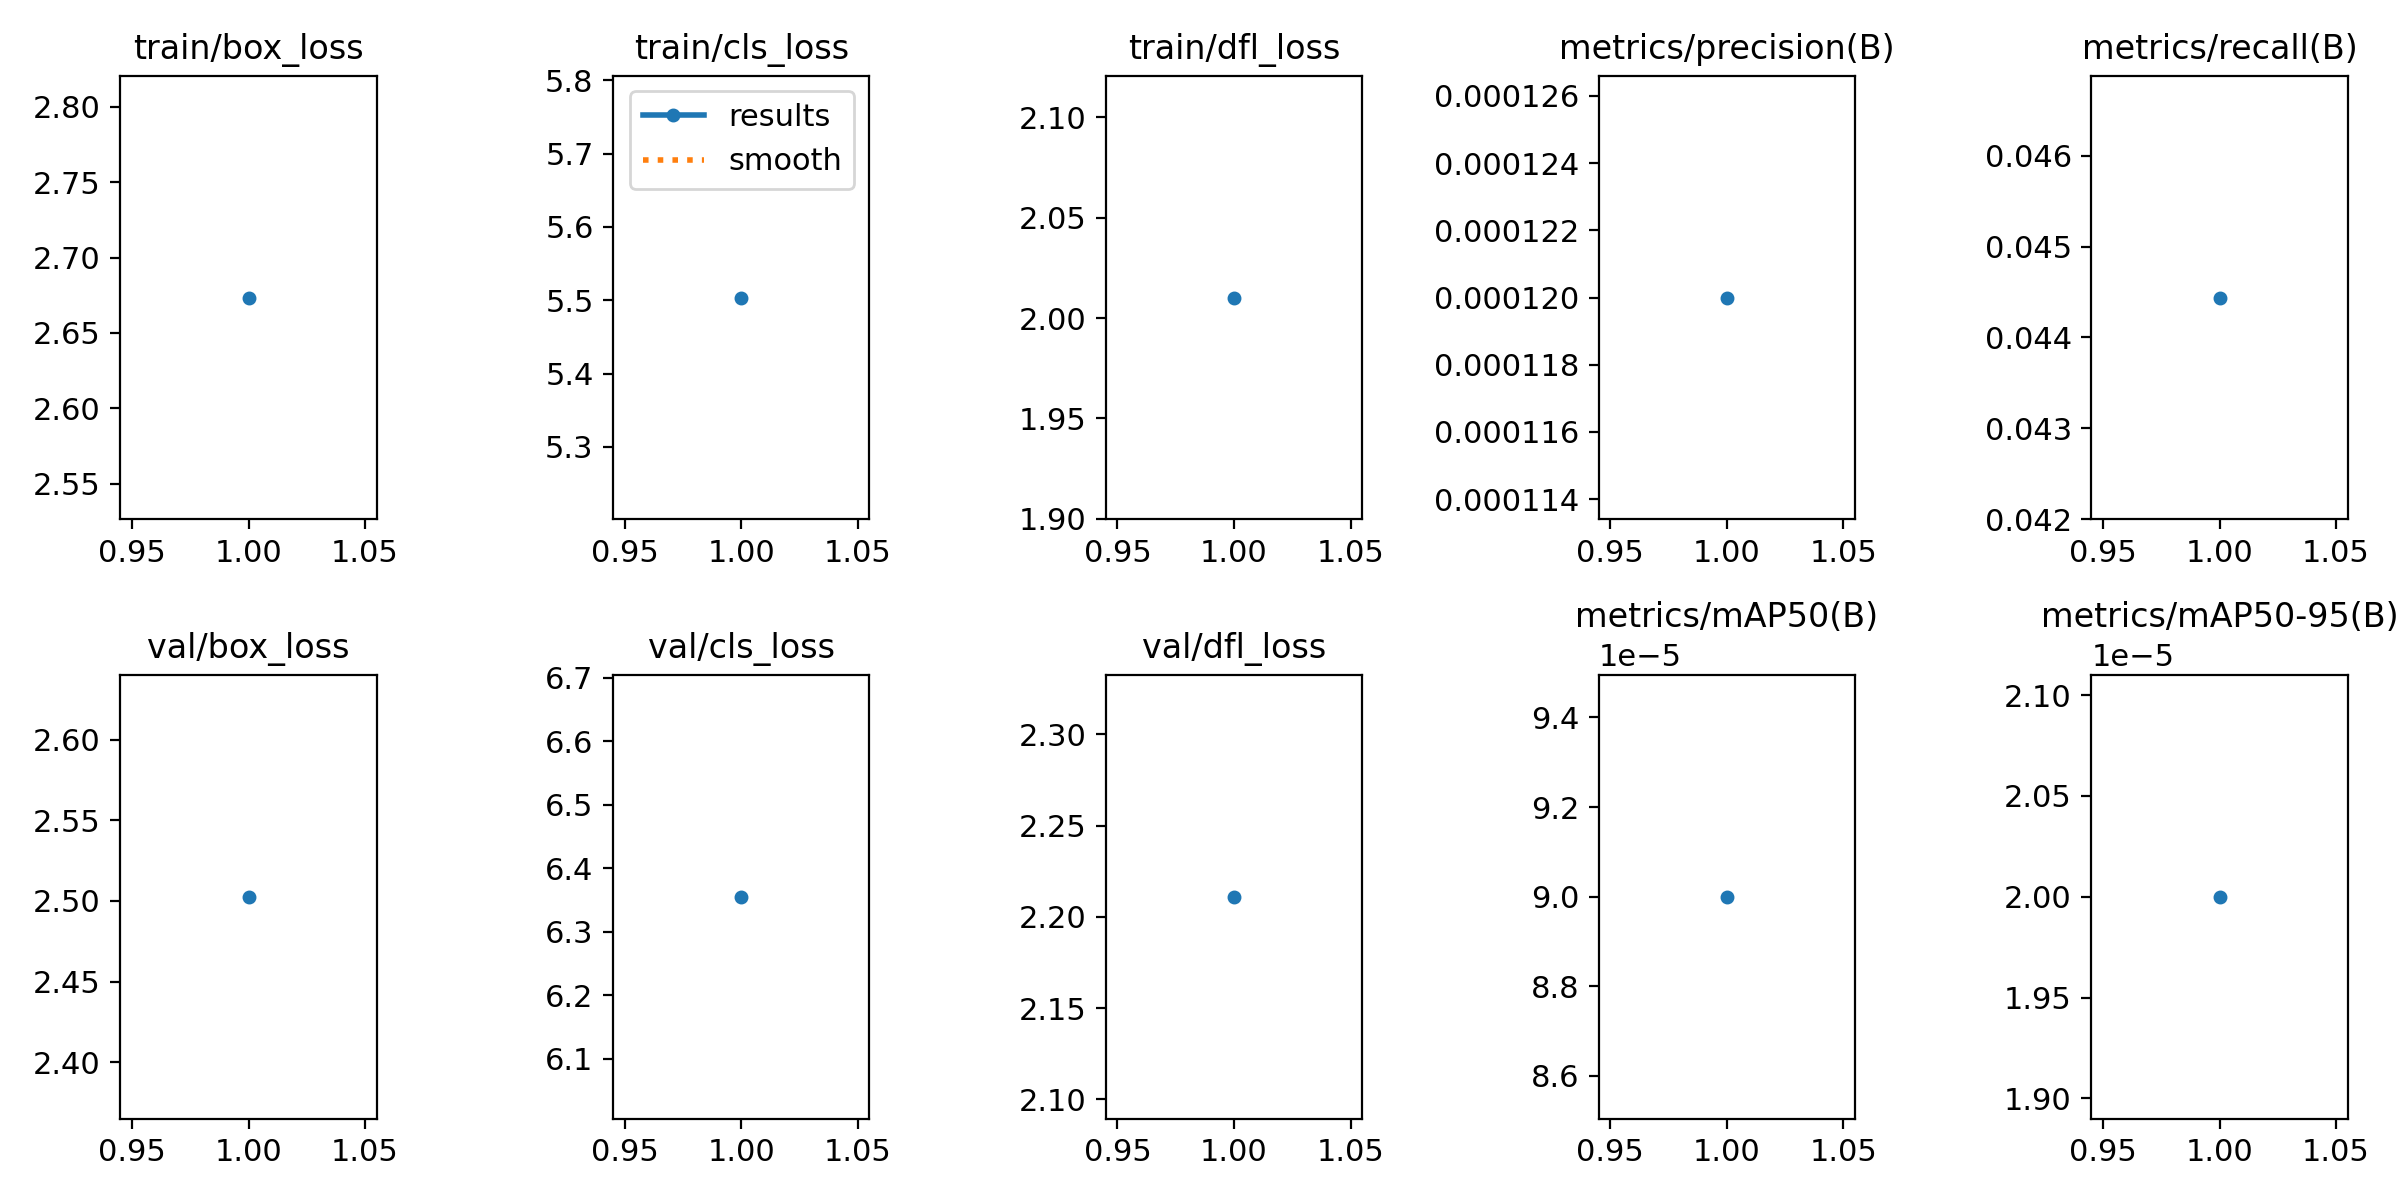

Values plotted in this chart, from the file beside it:
epoch, time, train/box_loss, train/cls_loss, train/dfl_loss, metrics/precision(B), metrics/recall(B), metrics/mAP50(B), metrics/mAP50-95(B), val/box_loss, val/cls_loss, val/dfl_loss, lr/pg0, lr/pg1, lr/pg2
1, 149.7, 2.673, 5.504, 2.01, 0.00012, 0.04444, 9e-05, 2e-05, 2.503, 6.355, 2.211, 1.875e-05, 1.875e-05, 1.875e-05
